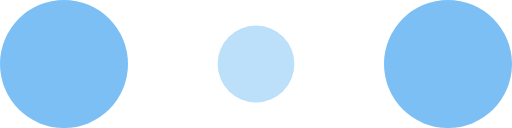
t = 0.00 s
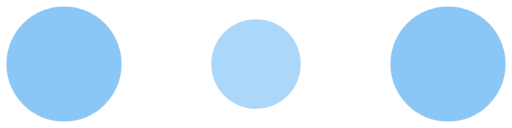
t = 0.10 s
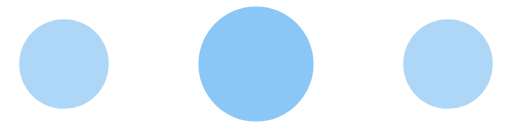
t = 0.30 s
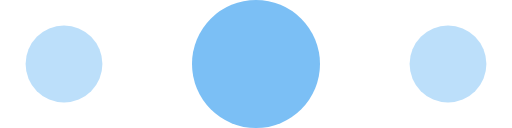
t = 0.40 s
t = 0.50 s: frame unchanged from t = 0.30 s, image omitted
t = 0.70 s: frame unchanged from t = 0.10 s, image omitted

The animated SVG that drew these frames (rendered in a browser with its animation timeline set to each time). Animation: 6 SMIL elements (animate=6); one cycle of 0.80 s, repeats indefinitely.

<!-- By Sam Herbert (@sherb), for everyone. More @ http://goo.gl/7AJzbL -->
<svg width="120" height="30" viewBox="0 0 120 30" xmlns="http://www.w3.org/2000/svg" fill="#7BBFF5">
    <circle cx="15" cy="15" r="15">
        <animate attributeName="r" from="15" to="15"
                 begin="0s" dur="0.8s"
                 values="15;9;15" calcMode="linear"
                 repeatCount="indefinite" />
        <animate attributeName="fill-opacity" from="1" to="1"
                 begin="0s" dur="0.8s"
                 values="1;.5;1" calcMode="linear"
                 repeatCount="indefinite" />
    </circle>
    <circle cx="60" cy="15" r="9" fill-opacity="0.3">
        <animate attributeName="r" from="9" to="9"
                 begin="0s" dur="0.8s"
                 values="9;15;9" calcMode="linear"
                 repeatCount="indefinite" />
        <animate attributeName="fill-opacity" from="0.5" to="0.5"
                 begin="0s" dur="0.8s"
                 values=".5;1;.5" calcMode="linear"
                 repeatCount="indefinite" />
    </circle>
    <circle cx="105" cy="15" r="15">
        <animate attributeName="r" from="15" to="15"
                 begin="0s" dur="0.8s"
                 values="15;9;15" calcMode="linear"
                 repeatCount="indefinite" />
        <animate attributeName="fill-opacity" from="1" to="1"
                 begin="0s" dur="0.8s"
                 values="1;.5;1" calcMode="linear"
                 repeatCount="indefinite" />
    </circle>
</svg>
